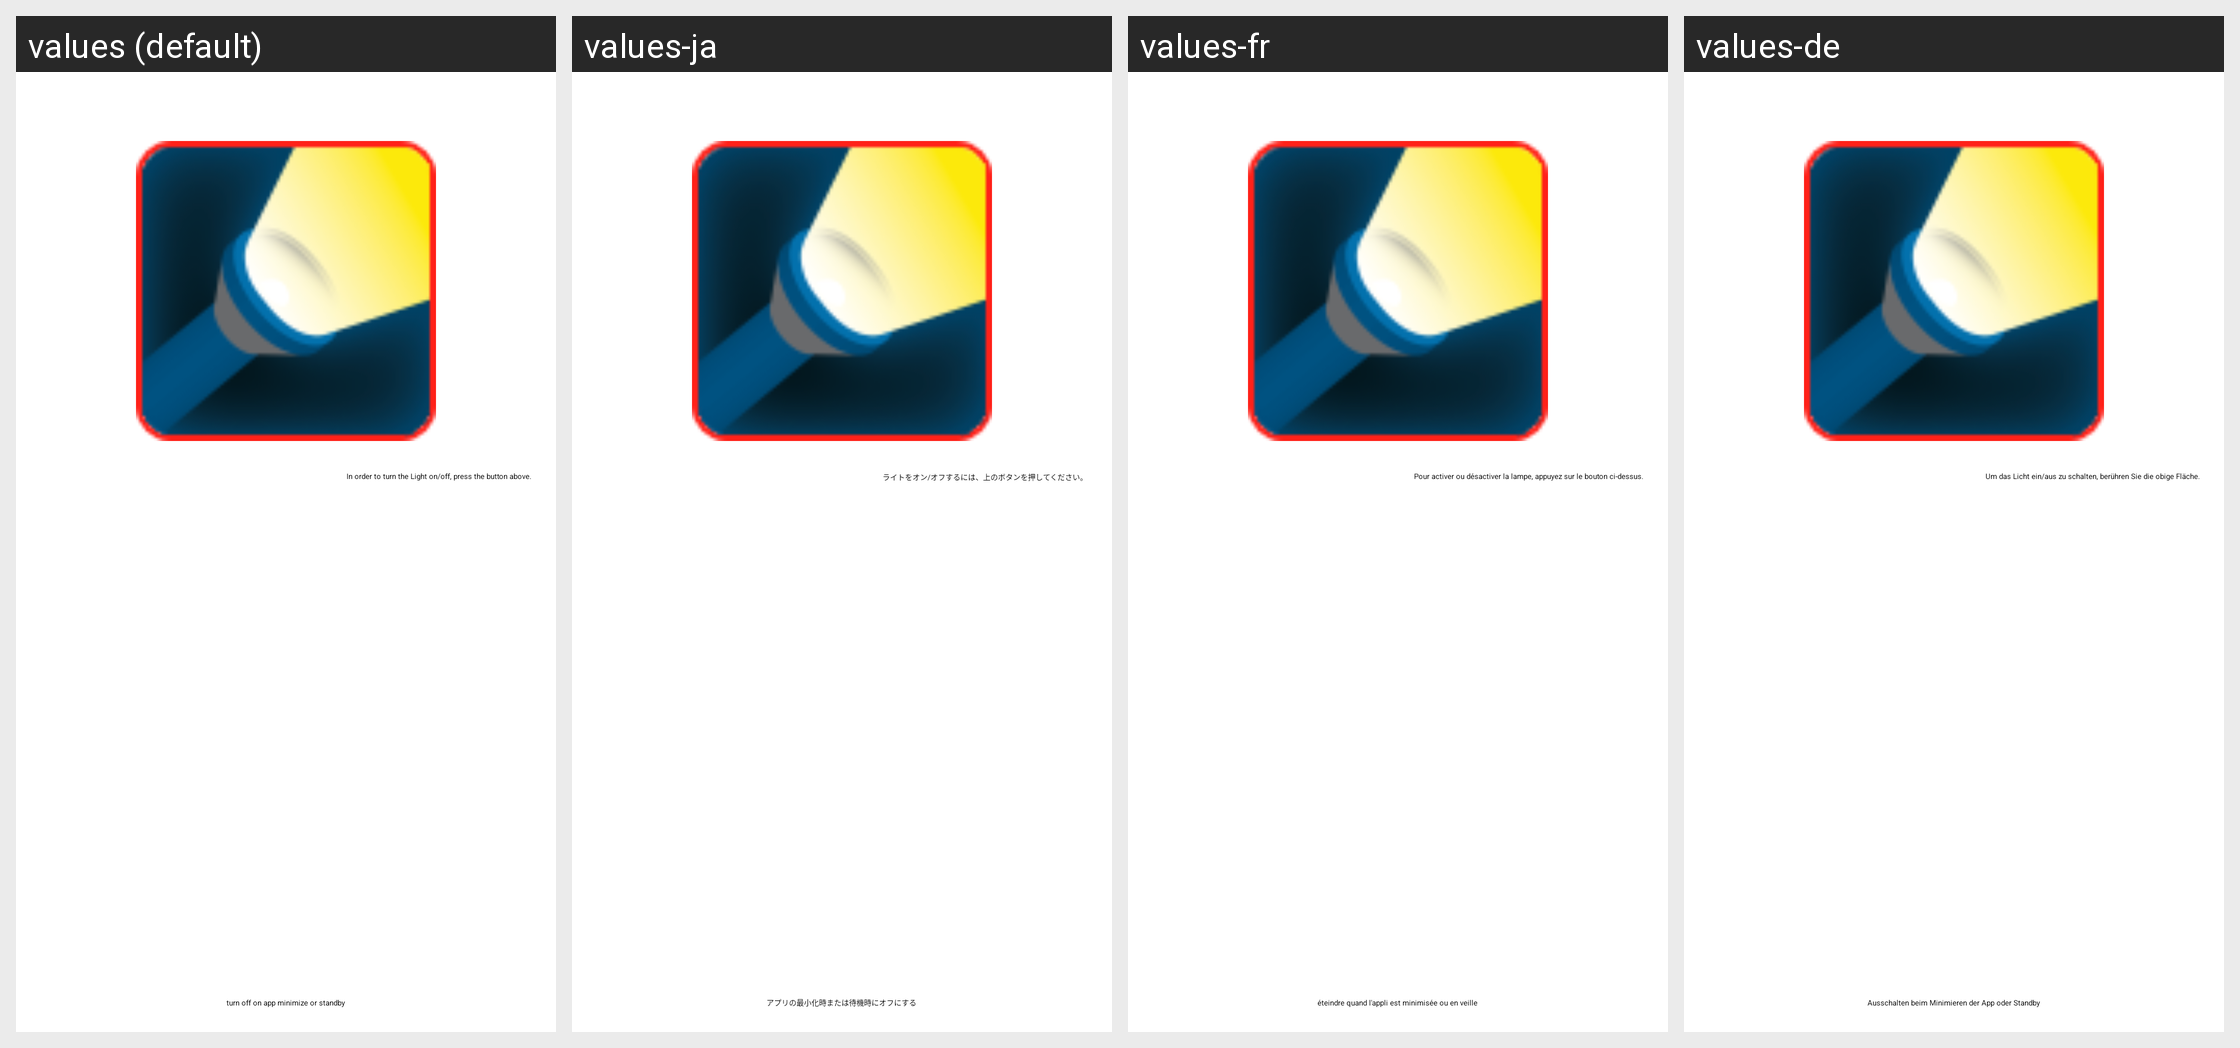

Here is an Android app screen in its default locale and in the app's own translations. Write out the translated-string differences for the strings that appear on this screen.
Android screen res/layout/fragment_main.xml rendered under 4 locales, left to right: values (default), values-ja, values-fr, values-de. Device: Nexus 5 (rendered at 1080×1920; each locale shown at half size, 540×960, under a caption strip naming it); theme PrivacyFriendlyCoreTheme.NoActionBar.
Other locales in the repository, not shown: values-en-rUS, values-eu.
Strings drawn on this screen, with the default value and each locale's value (text and hints the layout hard-codes, and strings that could not be matched under every locale, appear in the picture but are not listed):

description
  values: In order to turn the Light on/off, press the button above.
  values-ja: ライトをオン/オフするには、上のボタンを押してください。
  values-fr: Pour activer ou désactiver la lampe, appuyez sur le bouton ci-dessus.
  values-de: Um das Licht ein/aus zu schalten, berühren Sie die obige Fläche.

pause
  values: turn off on app minimize or standby
  values-ja: アプリの最小化時または待機時にオフにする
  values-fr: éteindre quand l'appli est minimisée ou en veille
  values-de: Ausschalten beim Minimieren der App oder Standby
